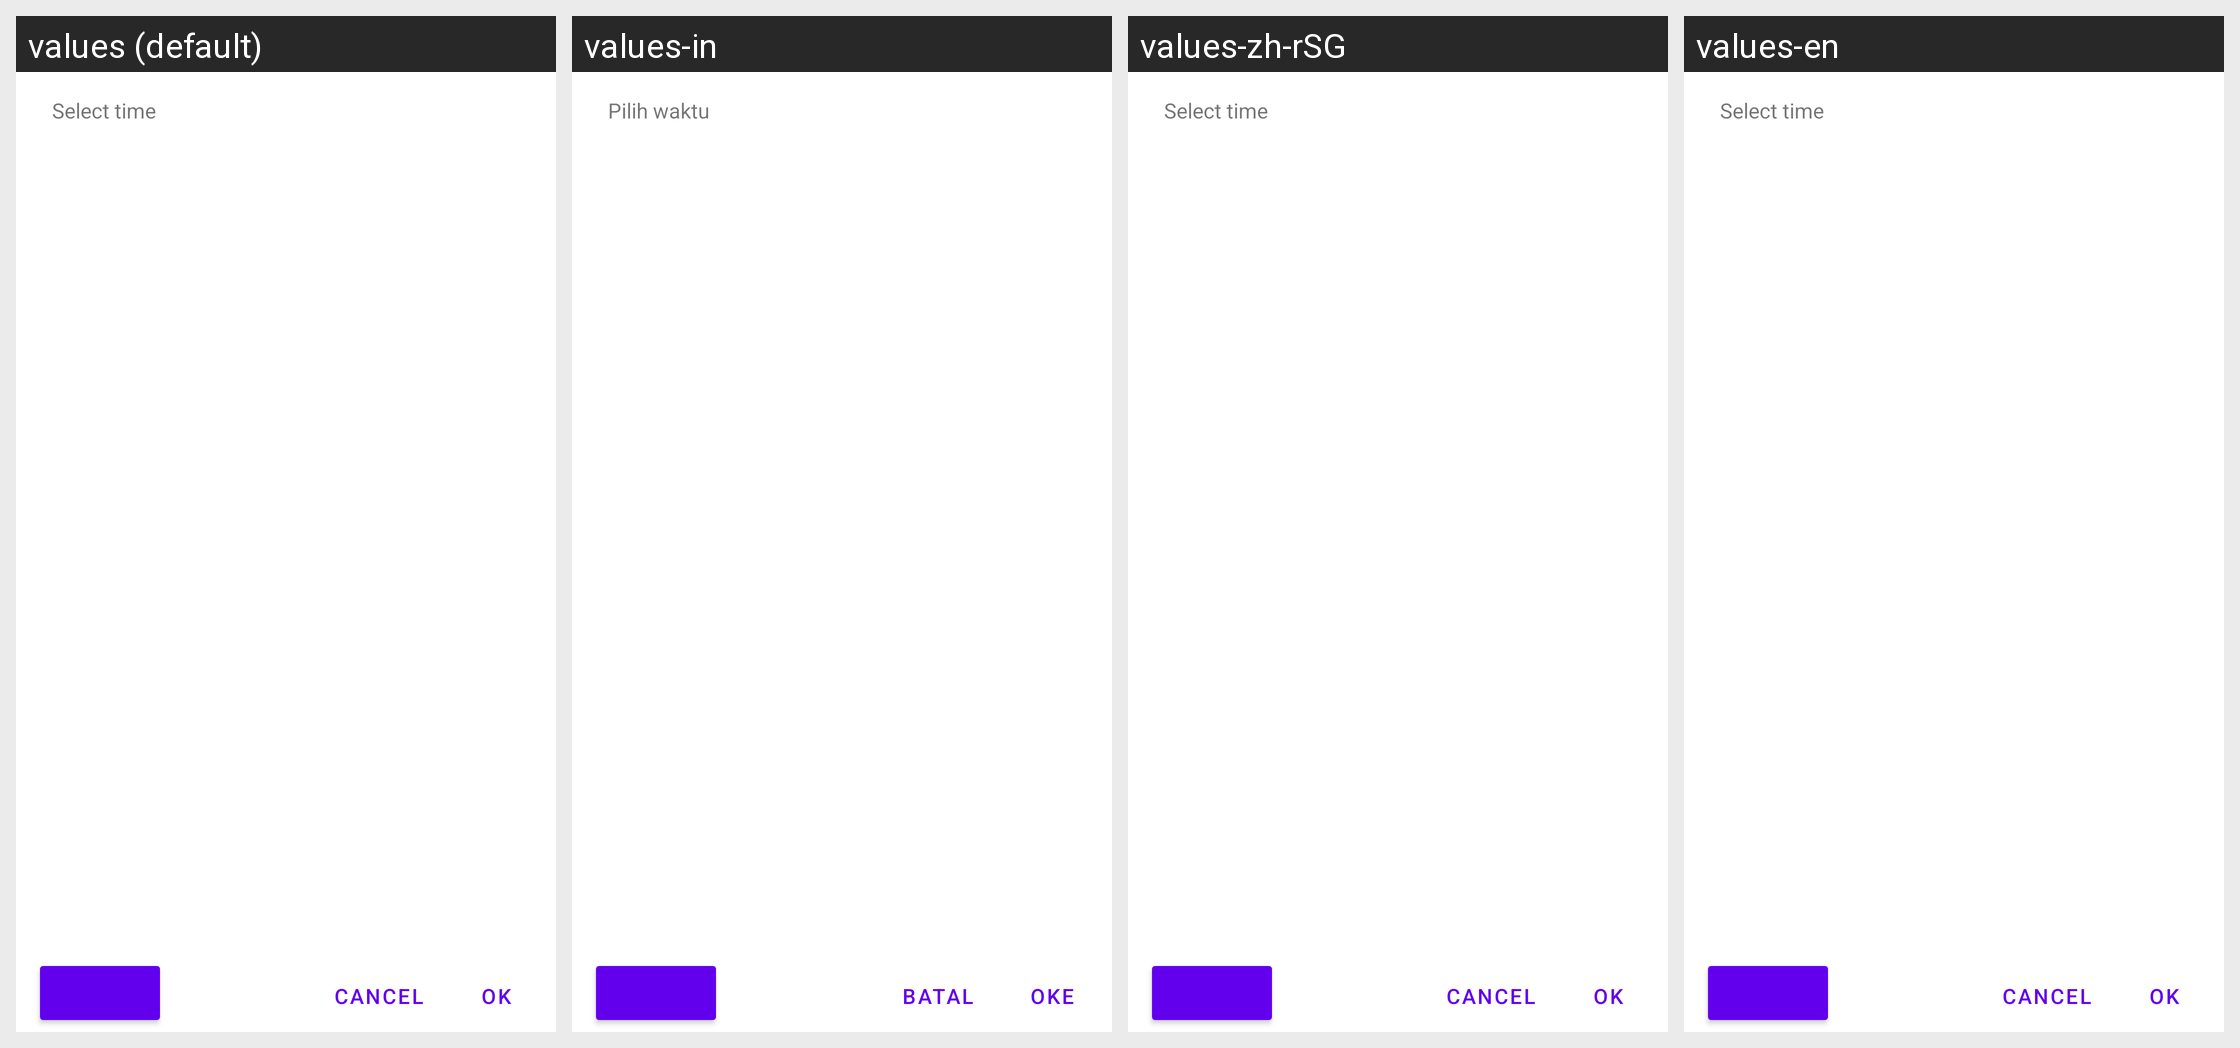

Locale-by-locale string values for the Android screen shown in this grid:
Android screen res/layout/material_timepicker_dialog.xml rendered under 4 locales, left to right: values (default), values-in, values-zh-rSG, values-en. Device: Nexus 5 (rendered at 1080×1920; each locale shown at half size, 540×960, under a caption strip naming it); theme AppTheme.
Other locales in the repository, not shown: values-af, values-am, values-as, values-be, values-bn, values-ca, values-da, values-de, values-el, values-en-rGB, values-es-rUS, values-et, values-eu, values-fr, values-fr-rCA, values-gl, values-it, values-ka, values-kk, values-km, values-kn, values-ko, values-lt, values-lv, values-mk, values-mn, values-nb, values-ne, values-or, values-pa, values-ro, values-ru, values-sk, values-sl, values-sq, values-sr, values-sv, values-sw, values-te, values-tl, values-tr, values-vi, values-zh, values-zh-rCN, values-zh-rHK, values-zh-rTW.
Strings drawn on this screen, with the default value and each locale's value (text and hints the layout hard-codes, and strings that could not be matched under every locale, appear in the picture but are not listed):

material_timepicker_select_time
  values: Select time
  values-in: Pilih waktu
  values-zh-rSG: Select time  [not translated; the default value is used]
  values-en: Select time  [not translated; the default value is used]

mtrl_timepicker_cancel
  values: Cancel
  values-in: Batal
  values-zh-rSG: Cancel  [not translated; the default value is used]
  values-en: Cancel  [not translated; the default value is used]

mtrl_timepicker_confirm
  values: OK
  values-in: Oke
  values-zh-rSG: OK  [not translated; the default value is used]
  values-en: OK  [not translated; the default value is used]
